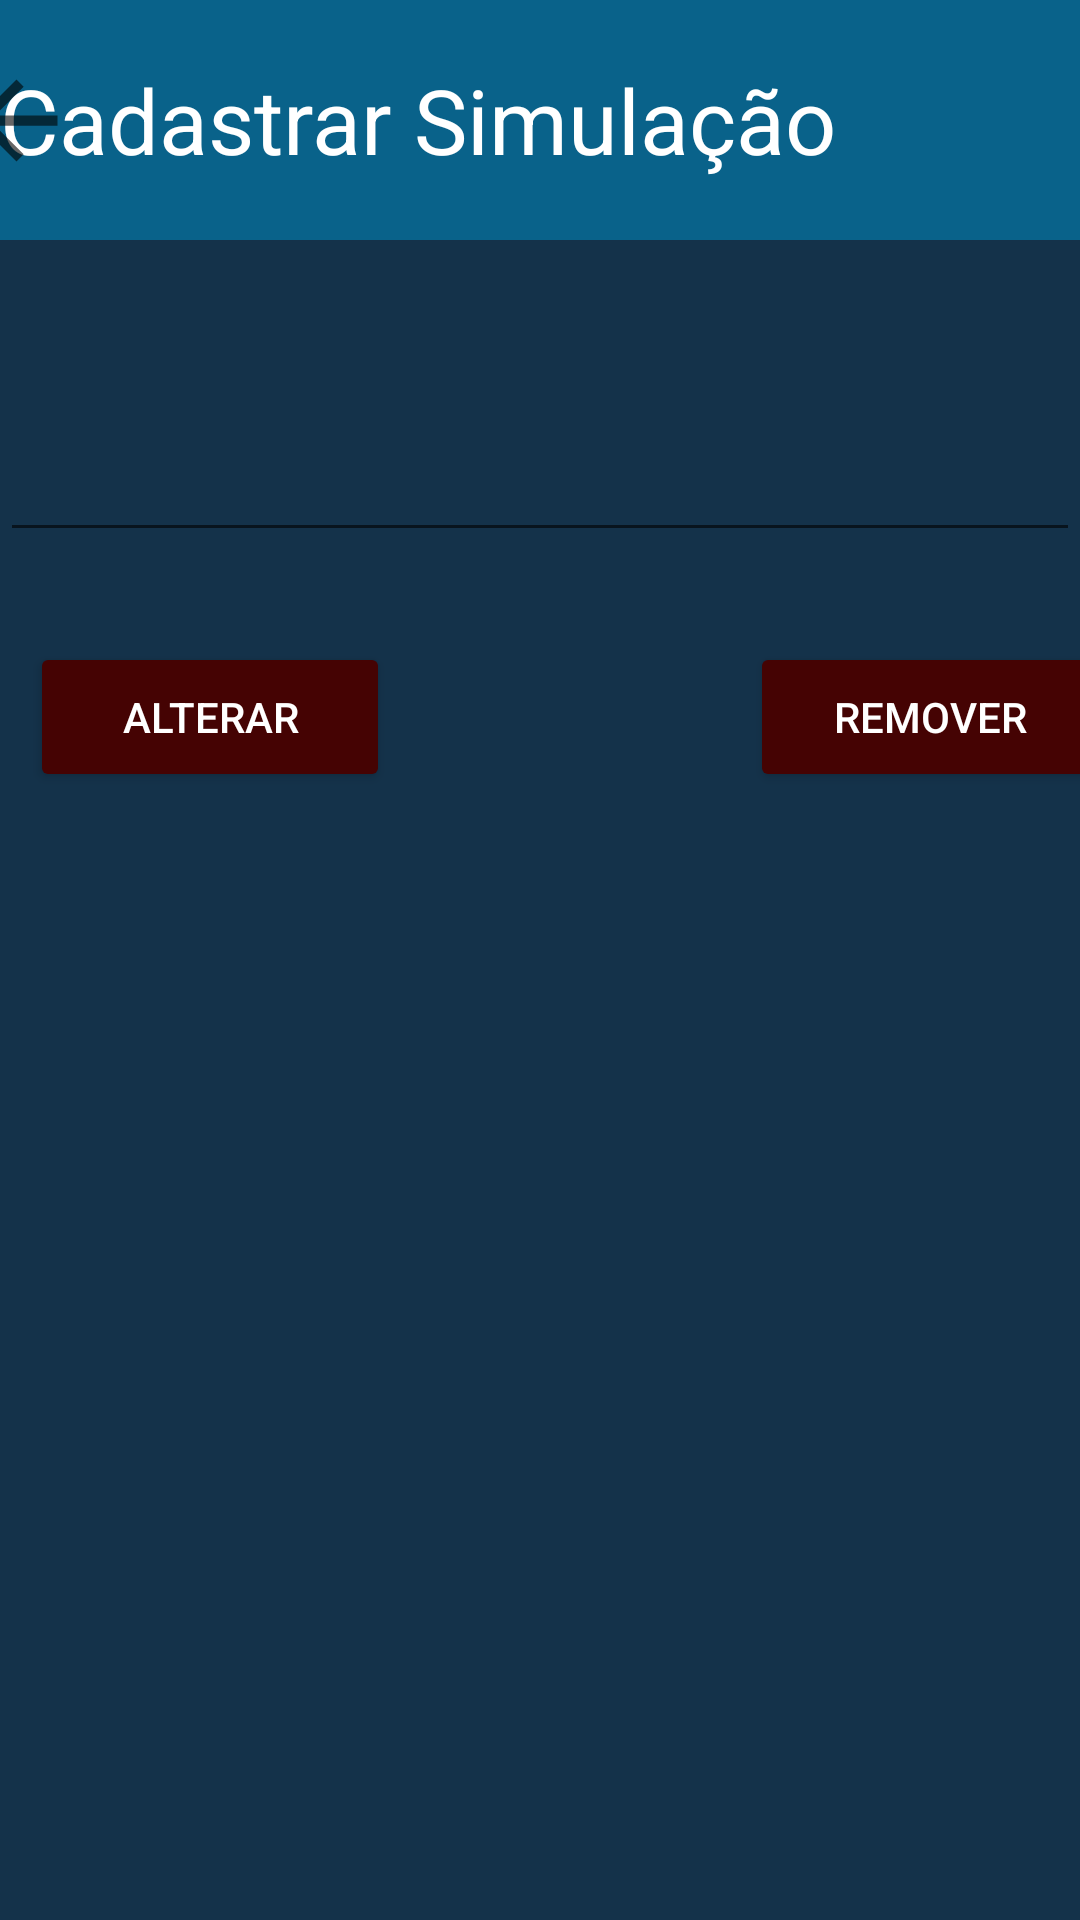

Produce the Android XML layout that renders to this screen, including the resource entries it uses.
<!-- AndroidManifest.xml: application theme Theme.AppCompat.Light.NoActionBar -->
<!-- res/layout/activity_editar_simulacao.xml -->
<?xml version="1.0" encoding="utf-8"?>
<ScrollView xmlns:android="http://schemas.android.com/apk/res/android"
    xmlns:app="http://schemas.android.com/apk/res-auto"
    xmlns:tools="http://schemas.android.com/tools"
    android:layout_width="match_parent"
    android:layout_height="match_parent"
    android:background="#FD133149"
    tools:context=".activities.EditarSimulacao">


    <androidx.constraintlayout.widget.ConstraintLayout
        android:layout_width="match_parent"
        android:layout_height="match_parent">


        <TextView
            android:id="@+id/textView"
            android:layout_width="0dp"
            android:layout_height="80dp"
            android:background="#09628A"
            android:fontFamily="sans-serif"
            android:gravity="fill|center"
            android:text="Cadastrar Simulação"
            android:textAlignment="center"
            android:textColor="#FFFFFF"
            android:textSize="30sp"
            app:layout_constraintEnd_toEndOf="parent"
            app:layout_constraintHorizontal_bias="0.0"
            app:layout_constraintStart_toStartOf="parent"
            app:layout_constraintTop_toTopOf="parent" />

        <ImageView
            android:id="@+id/imageView"
            android:layout_width="54dp"
            android:layout_height="41dp"
            android:layout_marginEnd="350dp"
            android:onClick="voltarToLista"
            app:layout_constraintBottom_toBottomOf="@+id/textView"
            app:layout_constraintEnd_toEndOf="@+id/textView"
            app:layout_constraintStart_toStartOf="@+id/textView"
            app:layout_constraintTop_toTopOf="@+id/textView"
            app:srcCompat="?attr/actionModeCloseDrawable" />

        <EditText
            android:id="@+id/nomeEdit"
            android:layout_width="360dp"
            android:layout_height="wrap_content"
            android:layout_marginTop="60dp"
            android:layout_marginBottom="60dp"
            android:ems="10"
            android:textAlignment="center"
            android:textColor="#F6F6F6"
            android:textSize="20sp"
            app:layout_constraintBottom_toBottomOf="parent"
            app:layout_constraintEnd_toEndOf="parent"
            app:layout_constraintHorizontal_bias="0.686"
            app:layout_constraintStart_toStartOf="parent"
            app:layout_constraintTop_toBottomOf="@+id/textView"
            app:layout_constraintVertical_bias="0.0" />

        <Button
            android:id="@+id/btAlterar"
            android:layout_width="120dp"
            android:layout_height="50dp"
            android:layout_marginTop="30dp"
            android:layout_marginEnd="220dp"
            android:layout_marginBottom="20dp"
            android:backgroundTint="#450303"
            android:text="Alterar"
            android:textColor="#FFFFFF"
            app:layout_constraintBottom_toBottomOf="parent"
            app:layout_constraintEnd_toEndOf="parent"
            app:layout_constraintStart_toStartOf="parent"
            app:layout_constraintTop_toBottomOf="@+id/nomeEdit" />

        <Button
            android:id="@+id/btRemover"
            android:layout_width="120dp"
            android:layout_height="50dp"
            android:layout_marginStart="260dp"
            android:layout_marginTop="30dp"
            android:layout_marginBottom="20dp"
            android:backgroundTint="#450303"
            android:text="Remover"
            android:textColor="#FFFFFF"
            app:layout_constraintBottom_toBottomOf="parent"
            app:layout_constraintEnd_toEndOf="parent"
            app:layout_constraintStart_toStartOf="parent"
            app:layout_constraintTop_toBottomOf="@+id/nomeEdit" />


    </androidx.constraintlayout.widget.ConstraintLayout>
</ScrollView>
<!-- resources referenced by this layout -->
<resources>

</resources>
